The GitHub repository Ngangbam-Elvish/Brain-Tumor-Classification contains a labelled image folder "balanced_dataset" with 4 categories: glioma, meningioma, no tumor, pituitary tumor. Examples follow, each with its label.

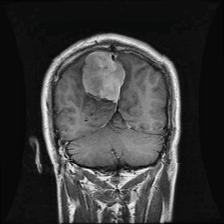
Label: meningioma

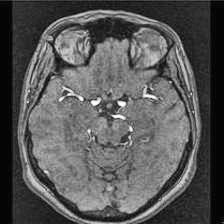
Label: no tumor

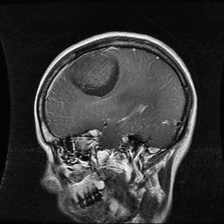
Label: glioma

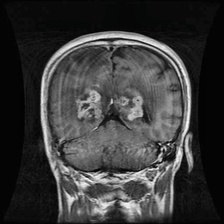
Label: glioma

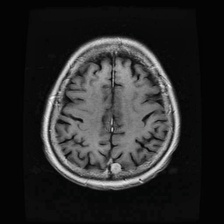
Label: meningioma

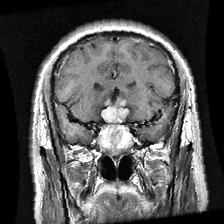
Label: pituitary tumor
